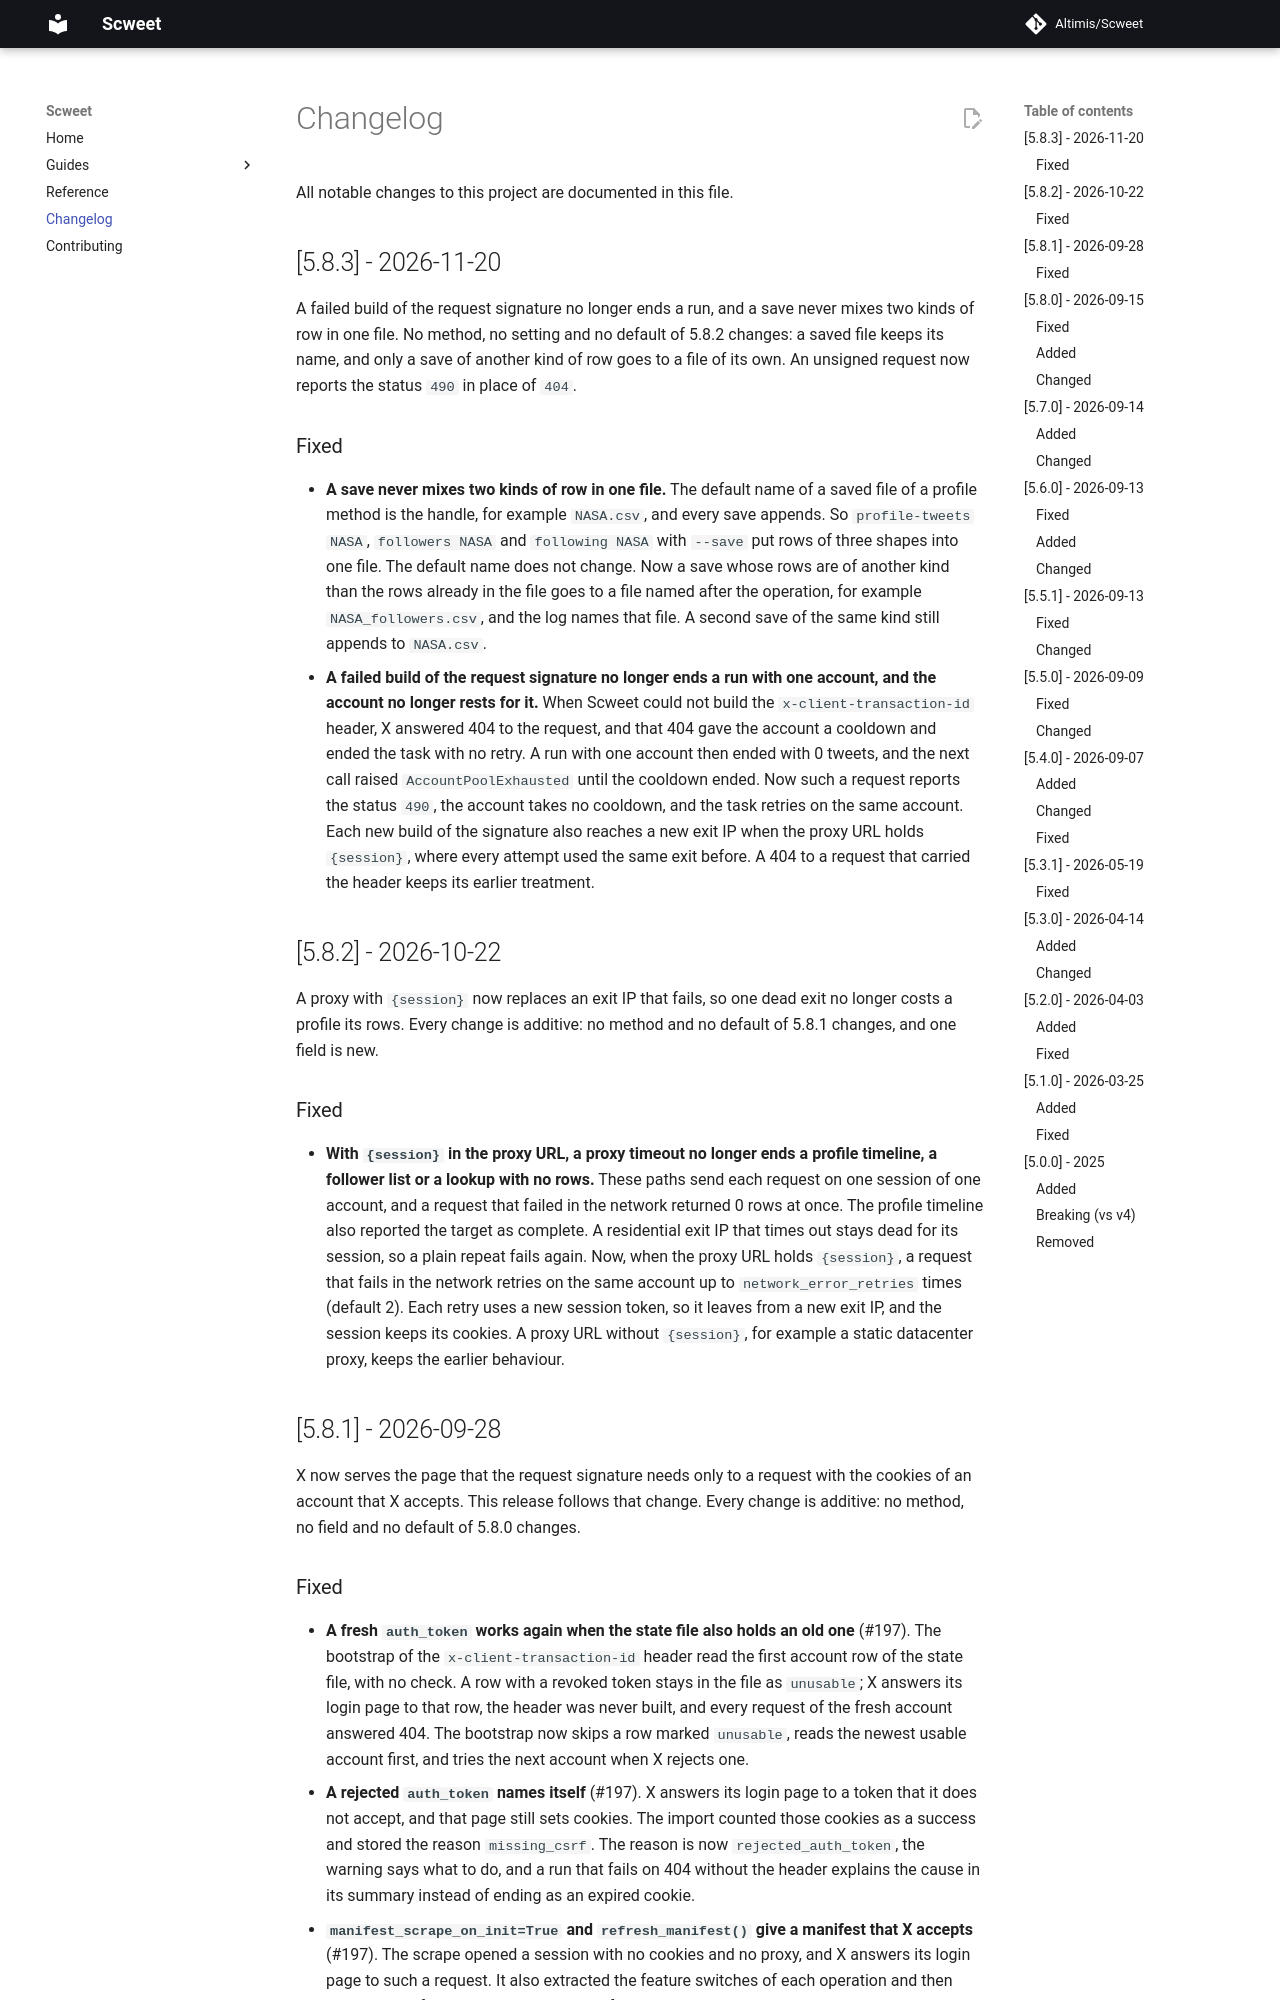

repository: Altimis/Scweet · page: changelog/index.html · generator: mkdocs

# Changelog

> The reference of each version: **[altimis.github.io/Scweet](https://altimis.github.io/Scweet/)** <!-- github-only -->

All notable changes to this project are documented in this file.

## [5.8.3] - 2026-11-20

A failed build of the request signature no longer ends a run, and a save never mixes two kinds of row in one file. No method, no setting and no default of 5.8.2 changes: a saved file keeps its name, and only a save of another kind of row goes to a file of its own. An unsigned request now reports the status `490` in place of `404`.

### Fixed

- **A save never mixes two kinds of row in one file.** The default name of a saved file of a profile method is the handle, for example `NASA.csv`, and every save appends. So `profile-tweets NASA`, `followers NASA` and `following NASA` with `--save` put rows of three shapes into one file. The default name does not change. Now a save whose rows are of another kind than the rows already in the file goes to a file named after the operation, for example `NASA_followers.csv`, and the log names that file. A second save of the same kind still appends to `NASA.csv`.
- **A failed build of the request signature no longer ends a run with one account, and the account no longer rests for it.** When Scweet could not build the `x-client-transaction-id` header, X answered 404 to the request, and that 404 gave the account a cooldown and ended the task with no retry. A run with one account then ended with 0 tweets, and the next call raised `AccountPoolExhausted` until the cooldown ended. Now such a request reports the status `490`, the account takes no cooldown, and the task retries on the same account. Each new build of the signature also reaches a new exit IP when the proxy URL holds `{session}`, where every attempt used the same exit before. A 404 to a request that carried the header keeps its earlier treatment.

## [5.8.2] - 2026-10-22

A proxy with `{session}` now replaces an exit IP that fails, so one dead exit no longer costs a profile its rows. Every change is additive: no method and no default of 5.8.1 changes, and one field is new.

### Fixed

- **With `{session}` in the proxy URL, a proxy timeout no longer ends a profile timeline, a follower list or a lookup with no rows.** These paths send each request on one session of one account, and a request that failed in the network returned 0 rows at once. The profile timeline also reported the target as complete. A residential exit IP that times out stays dead for its session, so a plain repeat fails again. Now, when the proxy URL holds `{session}`, a request that fails in the network retries on the same account up to `network_error_retries` times (default 2). Each retry uses a new session token, so it leaves from a new exit IP, and the session keeps its cookies. A proxy URL without `{session}`, for example a static datacenter proxy, keeps the earlier behaviour.

## [5.8.1] - 2026-09-28

X now serves the page that the request signature needs only to a request with the cookies of an account that X accepts. This release follows that change. Every change is additive: no method, no field and no default of 5.8.0 changes.
